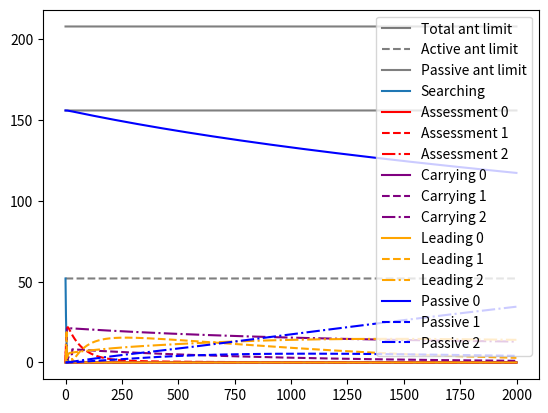

The matplotlib source for this figure:
#!/usr/bin/env python3
import matplotlib.pyplot as plt

# SPratt Parameters from 2002 paper
N = 208  # SD 99
p = 0.25 # SD 0.1
M = 3
T = 20

# From Granivoskiy 2012
# SearchE = 0.0191
# SearchA = 0.0195
# SearchC(L) = 0.018
# SearchC(C) = 0.0044

sigmaA  = [0.0, 0.000195, 0.000195]
sigmaL  = [0.0, 0.00018,  0.00018]
sigmaC  = [0.0, 0.000044, 0.000044]
#sigmaA  = [0.0, 0.0, 0.0]
#sigmaL  = [0.0, 0.0, 0.0]
#sigmaC  = [0.0, 0.0, 0.0]
lambdas = [0.0, 0.033, 0.033]
alpha   = [0.0, 0.015, 0.02]
alpha   = [0.0, 0.015, 1.0]
tauP    = [0.001, 0.001, 0.001] # 0.99 technically.. artificially lowered
tauS    = [0.0, 0.001, 0.001]
tauL    = [0.0, 0.001, 0.001]
tauC    = [0.0, 0.001, 0.001]
tauA    = [0.0, 0.001, 0.001]
phi     = [0.0, 0.13, 0.13]
#k   = [0.015, 0.02] # SD 0.006 and 0.008 respectively

S = int(p * N)
C = [0] * M
A = [0] * M
L = [0] * M
P = [int((1 - p) * N)] + [0] * (M - 1)

def dS():
    return sum(
        - phi[i] * S
        - lambdas[i] * min(L[i], S)
        - tauS[i]*min(C[i], S)
        + sigmaA[i] * A[i]
        + sigmaL[i] * L[i]
        + sigmaC[i] * C[i]
        for i in range(M))

def dAi(i):
    return (phi[i] * S
            + lambdas[i] * min(L[i], S)
            + tauS[i] * min(C[i], S)
            - sigmaA[i] * A[i]
            - sigmaL[i] * L[i]
            - sigmaC[i] * C[i]
            - alpha[i] * A[i]
            + sum(tauL[i]*min(L[j], C[i])
                + tauC[i]*min(C[j], C[i])
                + tauA[i]*min(A[j], C[i])
                - tauA[j]*min(P[i], C[j])
                for j in range(M) if j != i))

def Q(i):
    return int(A[i] + L[i] >= T)
    #return int(A[i] + L[i] + C[i] + P[i] > T)

def dLi(i):
    return ((1 - Q(i)) * alpha[i] * A[i]
           - Q(i)*L[i]
           # Re-add later?
           # + (1 - Q(i)) * C[i]
           + sum(- tauL[j]*min(L[i], C[j])
               for j in range(M) if j != i)
           - sigmaL[i] * L[i])

def dCi(i):
    return (Q(i) * alpha[i] * A[i]
           # Re-add later?
           # - (1 - Q(i)) * C[i]
           + Q(i) * L[i]
           + sum(- tauC[j]*min(C[i], C[j])
               for j in range(M) if j != i)
           - sigmaC[i] * C[i])

def dPi(i):
    return sum(tauP[i]*min(P[j], C[i])
               - tauP[j]*min(P[i], C[j])
               for j in range(M) if j != i)

S_history = []
C_history = []
A_history = []
L_history = []
P_history = []

iterations = 2000
for _ in range(iterations):
    S_history.append(S)
    C_history.append(C)
    A_history.append(A)
    L_history.append(L)
    P_history.append(P)

    newS = max(0, S + dS())
    newC = [max(0, Ci + dCi(i)) for i, Ci in enumerate(C)]
    newA = [max(0, Ai + dAi(i)) for i, Ai in enumerate(A)]
    newL = [max(0, Li + dLi(i)) for i, Li in enumerate(L)]
    newP = [max(0, Pi + dPi(i)) for i, Pi in enumerate(P)]
    S = newS
    C = newC
    A = newA
    L = newL
    P = newP
    #print('Population:')
    #print('S: {S}\nA: {A}\nR: {R}\nP: {P}'.format(S=S, A=A, R=R, P=P))
    #print(Pinitial)

time = list(range(iterations))
plt.plot(time, [N] * iterations, color='black', alpha=0.5, label='Total ant limit')
plt.plot(time, [int(N*p)] * iterations, '--', color='black', alpha=0.5, label='Active ant limit')
plt.plot(time, [int(N*(1.0 - p))] * iterations, color='black', alpha=0.5, label='Passive ant limit')
plt.plot(time, S_history, label='Searching')
def show_pop(history, color, label):
    for i, H in enumerate(zip(*history)):
        linestyle = ['-', '--', '-.'][i]
        plt.plot(time, H, color=color, label=label + ' ' + str(i), linestyle=linestyle)
show_pop(A_history, 'red',    'Assessment')
show_pop(C_history, 'purple', 'Carrying')
show_pop(L_history, 'orange', 'Leading')
show_pop(P_history, 'blue',   'Passive')
plt.legend()
plt.show()

